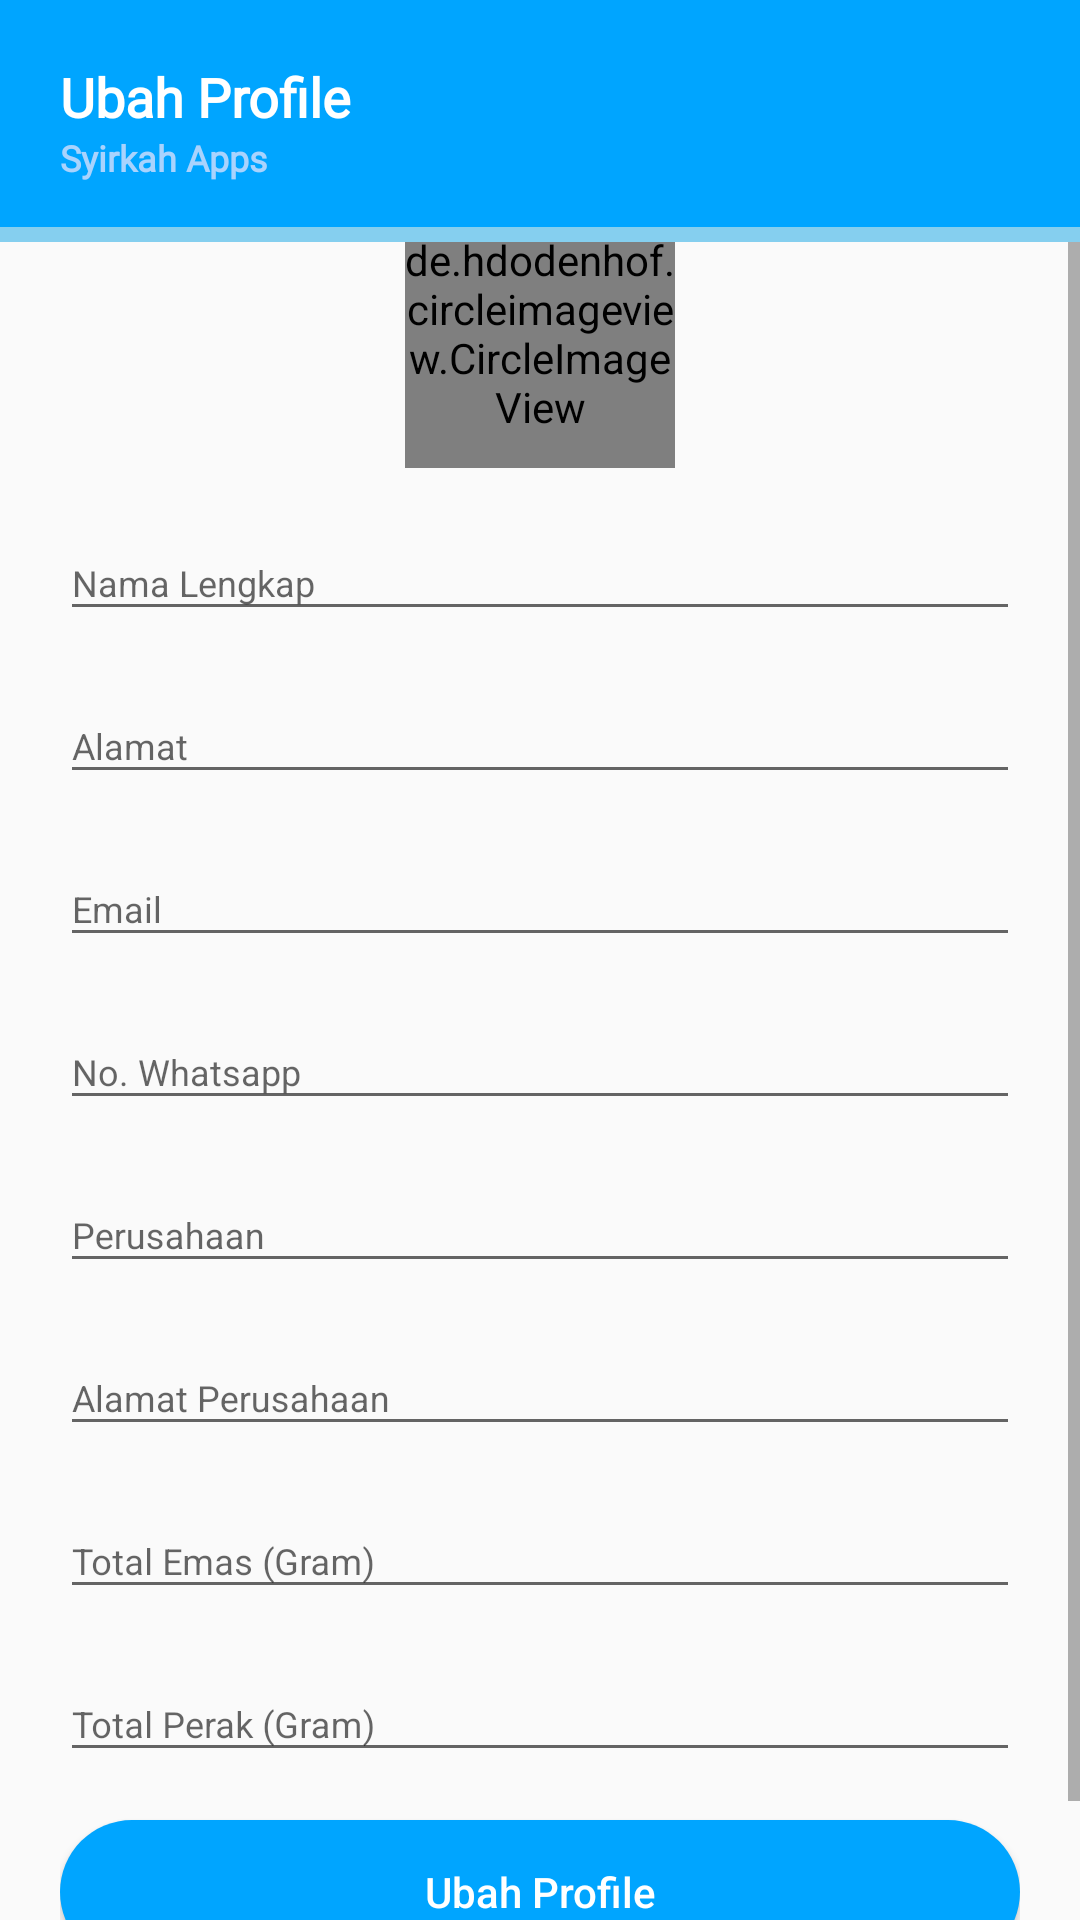

Produce the Android XML layout that renders to this screen, including the resource entries it uses.
<!-- AndroidManifest.xml: application theme AppTheme -->
<!-- res/layout/activity_update_profile.xml -->
<?xml version="1.0" encoding="utf-8"?>
<LinearLayout xmlns:android="http://schemas.android.com/apk/res/android"
    xmlns:app="http://schemas.android.com/apk/res-auto"
    xmlns:tools="http://schemas.android.com/tools"
    android:layout_width="match_parent"
    android:layout_height="wrap_content"
    android:orientation="vertical"
    tools:context=".UpdateProfileActivity">


    <RelativeLayout
        android:id="@+id/nav_investasi"
        android:layout_width="match_parent"
        android:layout_height="wrap_content"
        android:background="@drawable/nav_style"
        android:paddingStart="20dp"
        android:paddingEnd="20dp">

        <TextView
            android:id="@+id/nama"
            android:layout_width="match_parent"
            android:layout_height="wrap_content"
            android:layout_marginTop="20dp"
            android:fontFamily="@font/nunito_bold"
            android:text="Ubah Profile"
            android:textColor="@android:color/white"
            android:textSize="18sp"
            android:textStyle="bold" />

        <TextView
            android:id="@+id/pekerjaan"
            android:layout_width="match_parent"
            android:layout_height="wrap_content"
            android:layout_below="@+id/nama"
            android:layout_marginBottom="20dp"
            android:fontFamily="@font/rubik_regular"
            android:text="Syirkah Apps"
            android:textColor="#A9D3FD"
            android:textFontWeight="700"
            android:textSize="12sp"
            android:textStyle="bold" />

    </RelativeLayout>

    <ScrollView
        android:layout_width="match_parent"
        android:layout_height="wrap_content">

        <LinearLayout
            android:layout_width="match_parent"
            android:layout_height="wrap_content"
            android:layout_gravity="center"
            android:orientation="vertical"
            android:padding="@dimen/loginViewsMargin">

            <de.hdodenhof.circleimageview.CircleImageView
                android:id="@+id/img_ubah_profile"
                android:layout_width="90dp"
                android:layout_height="90dp"
                android:layout_marginTop="8dp"
                android:layout_gravity="center"
                android:src="@drawable/ic_default_profile" />

            <android.support.design.widget.TextInputLayout
                style="@style/parent"
                android:layout_marginTop="@dimen/signup_text_margin_top">

                <EditText
                    android:id="@+id/edt_ubah_nama"
                    style="@style/modifiedEditText"
                    android:hint="Nama Lengkap"
                    android:inputType="text"
                    android:maxLines="1" />
            </android.support.design.widget.TextInputLayout>

            <android.support.design.widget.TextInputLayout
                style="@style/parent"
                android:layout_marginTop="@dimen/signup_text_margin_top">

                <EditText
                    android:id="@+id/edt_ubah_alamat"
                    style="@style/modifiedEditText"
                    android:hint="Alamat"
                    android:inputType="text"
                    android:maxLines="1" />
            </android.support.design.widget.TextInputLayout>

            <android.support.design.widget.TextInputLayout
                style="@style/parent"
                android:layout_marginTop="@dimen/signup_text_margin_top">

                <EditText
                    android:id="@+id/edt_ubah_email"
                    style="@style/modifiedEditText"
                    android:hint="Email"
                    android:inputType="textEmailAddress"
                    android:maxLines="1" />
            </android.support.design.widget.TextInputLayout>

            <android.support.design.widget.TextInputLayout
                style="@style/parent"
                android:layout_marginTop="@dimen/signup_text_margin_top">

                <EditText
                    android:id="@+id/edt_ubah_telpon"
                    style="@style/modifiedEditText"
                    android:hint="No. Whatsapp"
                    android:inputType="number"
                    android:maxLines="1" />
            </android.support.design.widget.TextInputLayout>

            <android.support.design.widget.TextInputLayout
                style="@style/parent"
                android:layout_marginTop="@dimen/signup_text_margin_top">

                <EditText
                    android:id="@+id/edt_ubah_perusahaan"
                    style="@style/modifiedEditText"
                    android:hint="Perusahaan"
                    android:inputType="text"
                    android:maxLines="1" />
            </android.support.design.widget.TextInputLayout>

            <android.support.design.widget.TextInputLayout
                style="@style/parent"
                android:layout_marginTop="@dimen/signup_text_margin_top">

                <EditText
                    android:id="@+id/edt_ubah_alamat_perusahaan"
                    style="@style/modifiedEditText"
                    android:hint="Alamat Perusahaan"
                    android:inputType="text"
                    android:maxLines="1" />
            </android.support.design.widget.TextInputLayout>

            <android.support.design.widget.TextInputLayout
                style="@style/parent"
                android:layout_marginTop="@dimen/signup_text_margin_top">

                <EditText
                    android:id="@+id/edt_ubah_emas"
                    style="@style/modifiedEditText"
                    android:hint="Total Emas (Gram)"
                    android:inputType="number"
                    android:maxLines="1" />
            </android.support.design.widget.TextInputLayout>

            <android.support.design.widget.TextInputLayout
                style="@style/parent"
                android:layout_marginTop="@dimen/signup_text_margin_top">

                <EditText
                    android:id="@+id/edt_ubah_perak"
                    style="@style/modifiedEditText"
                    android:hint="Total Perak (Gram)"
                    android:inputType="number"
                    android:maxLines="1" />
            </android.support.design.widget.TextInputLayout>


            <Button
                android:id="@+id/btn_ubah_profile"
                android:layout_width="match_parent"
                android:layout_height="wrap_content"
                android:layout_gravity="center"
                android:layout_marginTop="@dimen/activity_vertical_margin"
                android:background="@drawable/rounded_button"
                android:text="Ubah Profile"
                android:textAllCaps="false"
                android:layout_marginBottom="8dp"
                android:textColor="@color/whiteTextColor" />

        </LinearLayout>

    </ScrollView>

</LinearLayout>
<!-- resources referenced by this layout -->
<resources>
  <color name="whiteTextColor">#fff</color>
  <dimen name="activity_vertical_margin">16dp</dimen>
  <dimen name="loginViewsMargin">20dp</dimen>
  <dimen name="signup_text_margin_top">10dp</dimen>
  <!-- drawable ic_default_profile: png bitmap (drawable-hdpi, 7905 bytes) -->
  <!-- drawable nav_style (drawable-v24) -->
  <?xml version="1.0" encoding="utf-8"?>
  <layer-list xmlns:android="http://schemas.android.com/apk/res/android">
      <item>
          <shape android:shape="rectangle">
              <solid android:color="#85CFEF" />
  
          </shape>
      </item>
      <item
          android:bottom="5dp">
          <shape android:shape="rectangle">
              <solid android:color="@color/colorPrimary" />
          </shape>
      </item>
  </layer-list>
  <!-- drawable rounded_button (drawable) -->
  <?xml version="1.0" encoding="utf-8"?>
  <shape xmlns:android="http://schemas.android.com/apk/res/android"
      android:shape="rectangle">
      <solid android:color="@color/primaryTextColor" />
      <corners android:bottomRightRadius="25dp"
          android:bottomLeftRadius="25dp"
          android:topRightRadius="25dp"
          android:topLeftRadius="25dp"/>
  </shape>
  <style name="modifiedEditText" parent="parent">
          <item name="android:textSize">@dimen/newsMoreTextSize</item>
      </style>
  <style name="parent">
          <item name="android:layout_width">match_parent</item>
          <item name="android:layout_height">wrap_content</item>
      </style>
  <style name="AppTheme" parent="Theme.AppCompat.Light.NoActionBar">
          
          <item name="colorPrimary">@color/colorPrimary</item>
          <item name="colorPrimaryDark">@color/colorPrimaryDark</item>
          <item name="colorAccent">@color/colorAccent</item>
      </style>
  <color name="colorPrimary">@color/primaryTextColor</color>
  <color name="primaryTextColor">#00a5ff</color>
  <dimen name="newsMoreTextSize">12sp</dimen>
  <color name="colorPrimaryDark">@color/primaryTextColor</color>
  <color name="colorAccent">@color/primaryTextColor</color>
</resources>
